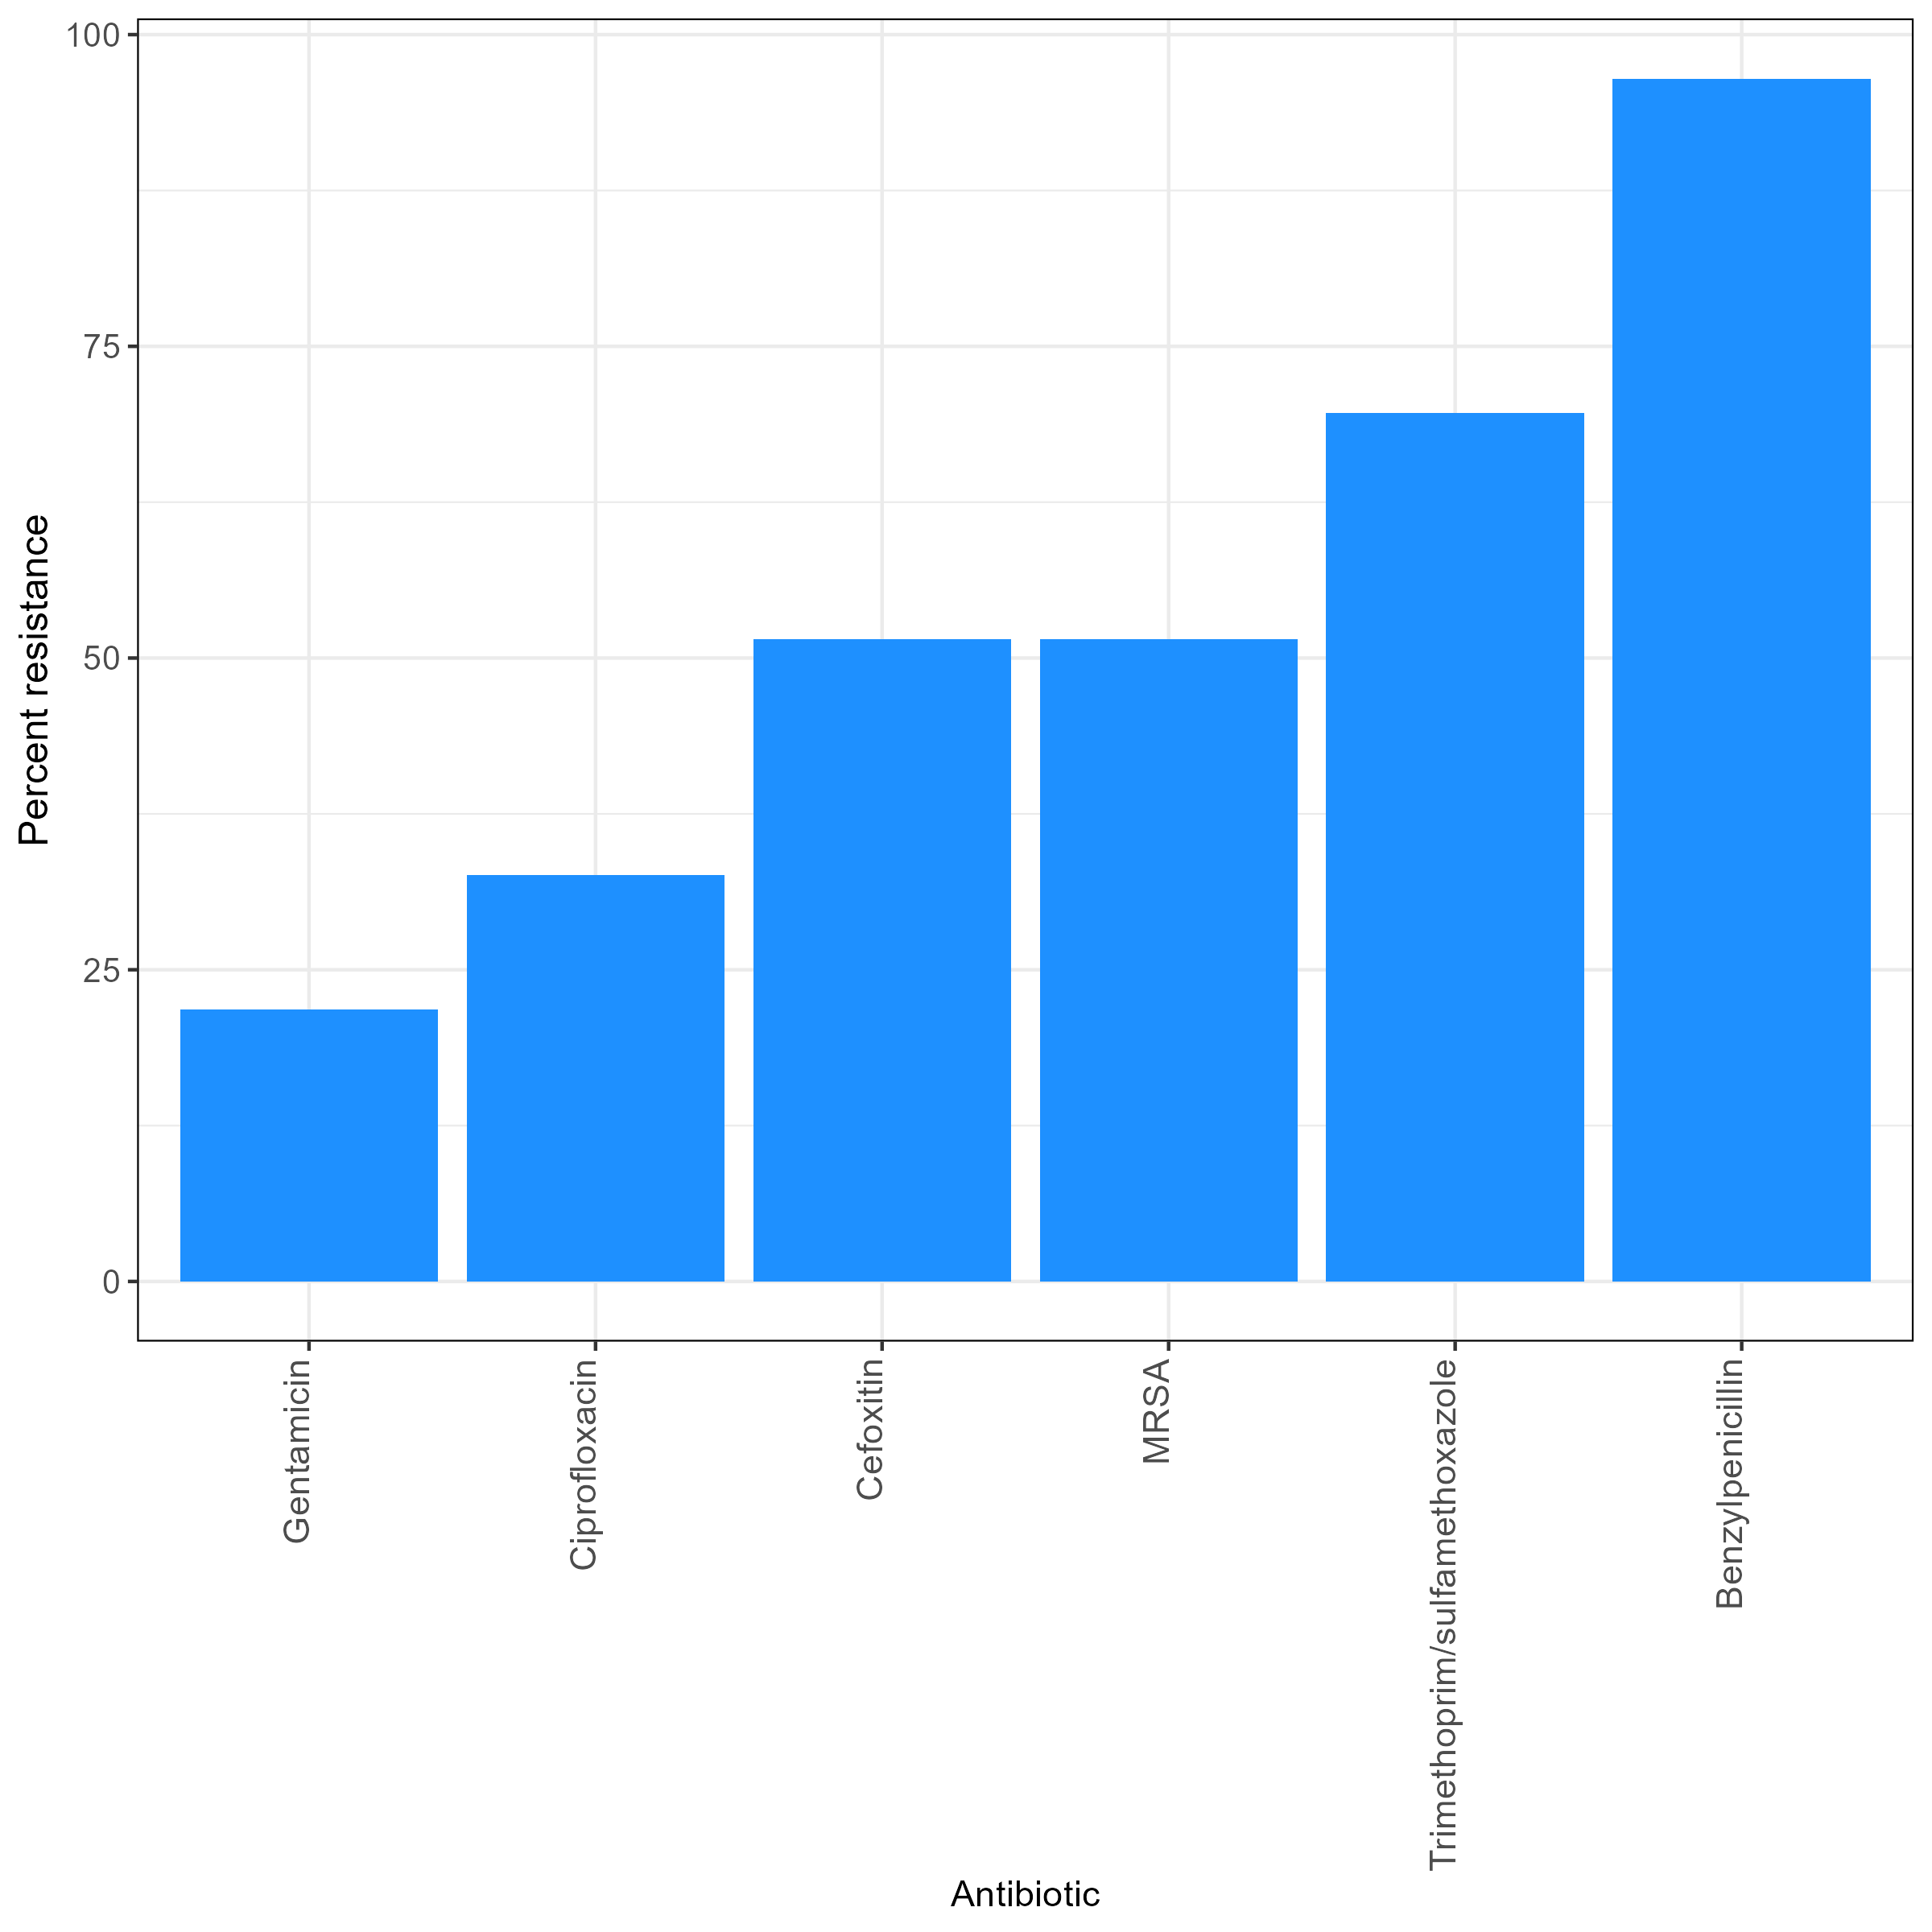

Data behind this chart, as committed beside it:
, ab, n, r, total_R, ab_name
1, CIP, 178, 58, 0.3258, Ciprofloxacin
2, FOX, 400, 206, 0.515, Cefoxitin
3, GEN, 165, 36, 0.2182, Gentamicin
4, PEN, 284, 274, 0.9648, Benzylpenicillin
5, SXT, 112, 78, 0.6964, Trimethoprim/sulfamethoxazole
